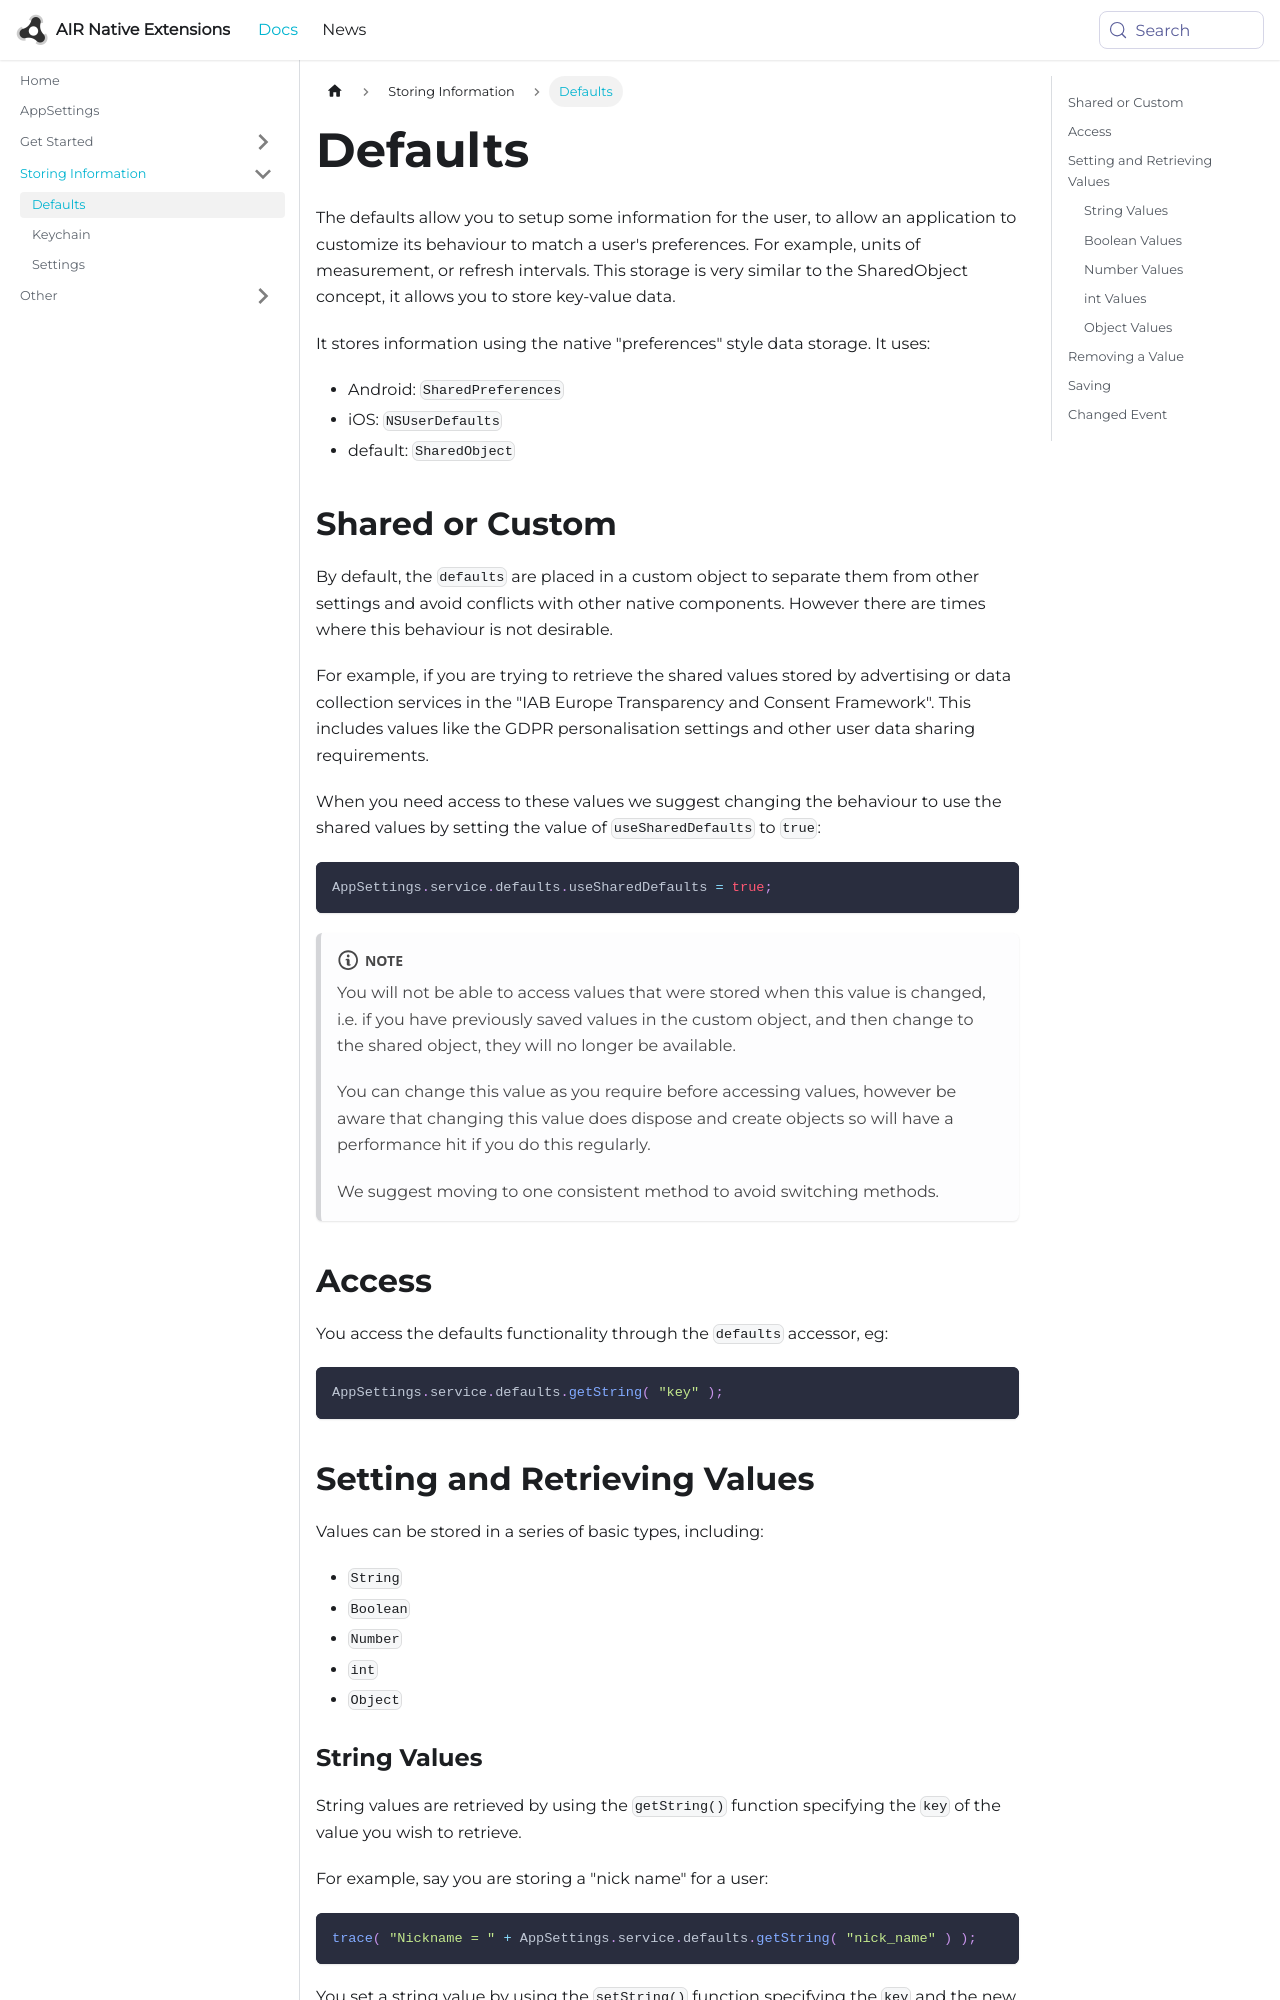

repository: airnativeextensions/nativeextensions-documentation · page: docs/appsettings/defaults/index.html · generator: docusaurus

---
title: Defaults
sidebar_label: Defaults
---

The defaults allow you to setup some information for the user, to allow an application to
customize its behaviour to match a user's preferences. For example, units of measurement,
or refresh intervals. This storage is very similar to the SharedObject concept,
it allows you to store key-value data.

It stores information using the native "preferences" style data storage. It uses:

- Android: `SharedPreferences`
- iOS: `NSUserDefaults`
- default: `SharedObject`


## Shared or Custom

By default, the `defaults` are placed in a custom object to separate them from other settings and avoid conflicts with other native components. However there are times where this behaviour is not desirable. 

For example, if you are trying to retrieve the shared values stored by advertising or data collection 
services in the "IAB Europe Transparency and Consent Framework". This includes values like the GDPR 
personalisation settings and other user data sharing requirements. 

When you need access to these values we suggest changing the behaviour to use the shared values by 
setting the value of `useSharedDefaults` to `true`:

```actionscript
AppSettings.service.defaults.useSharedDefaults = true;
```

:::note
You will not be able to access values that were stored when this value is changed, i.e. if you have previously saved values in the custom object, and then change to the shared object, they will no longer be available.

You can change this value as you require before accessing values, however be aware that changing this value does dispose and create objects so will have a performance hit if you do this regularly.

We suggest moving to one consistent method to avoid switching methods. 
:::


## Access

You access the defaults functionality through the `defaults` accessor, eg:

```actionscript
AppSettings.service.defaults.getString( "key" );
```

## Setting and Retrieving Values

Values can be stored in a series of basic types, including:

- `String`
- `Boolean`
- `Number`
- `int`
- `Object`
